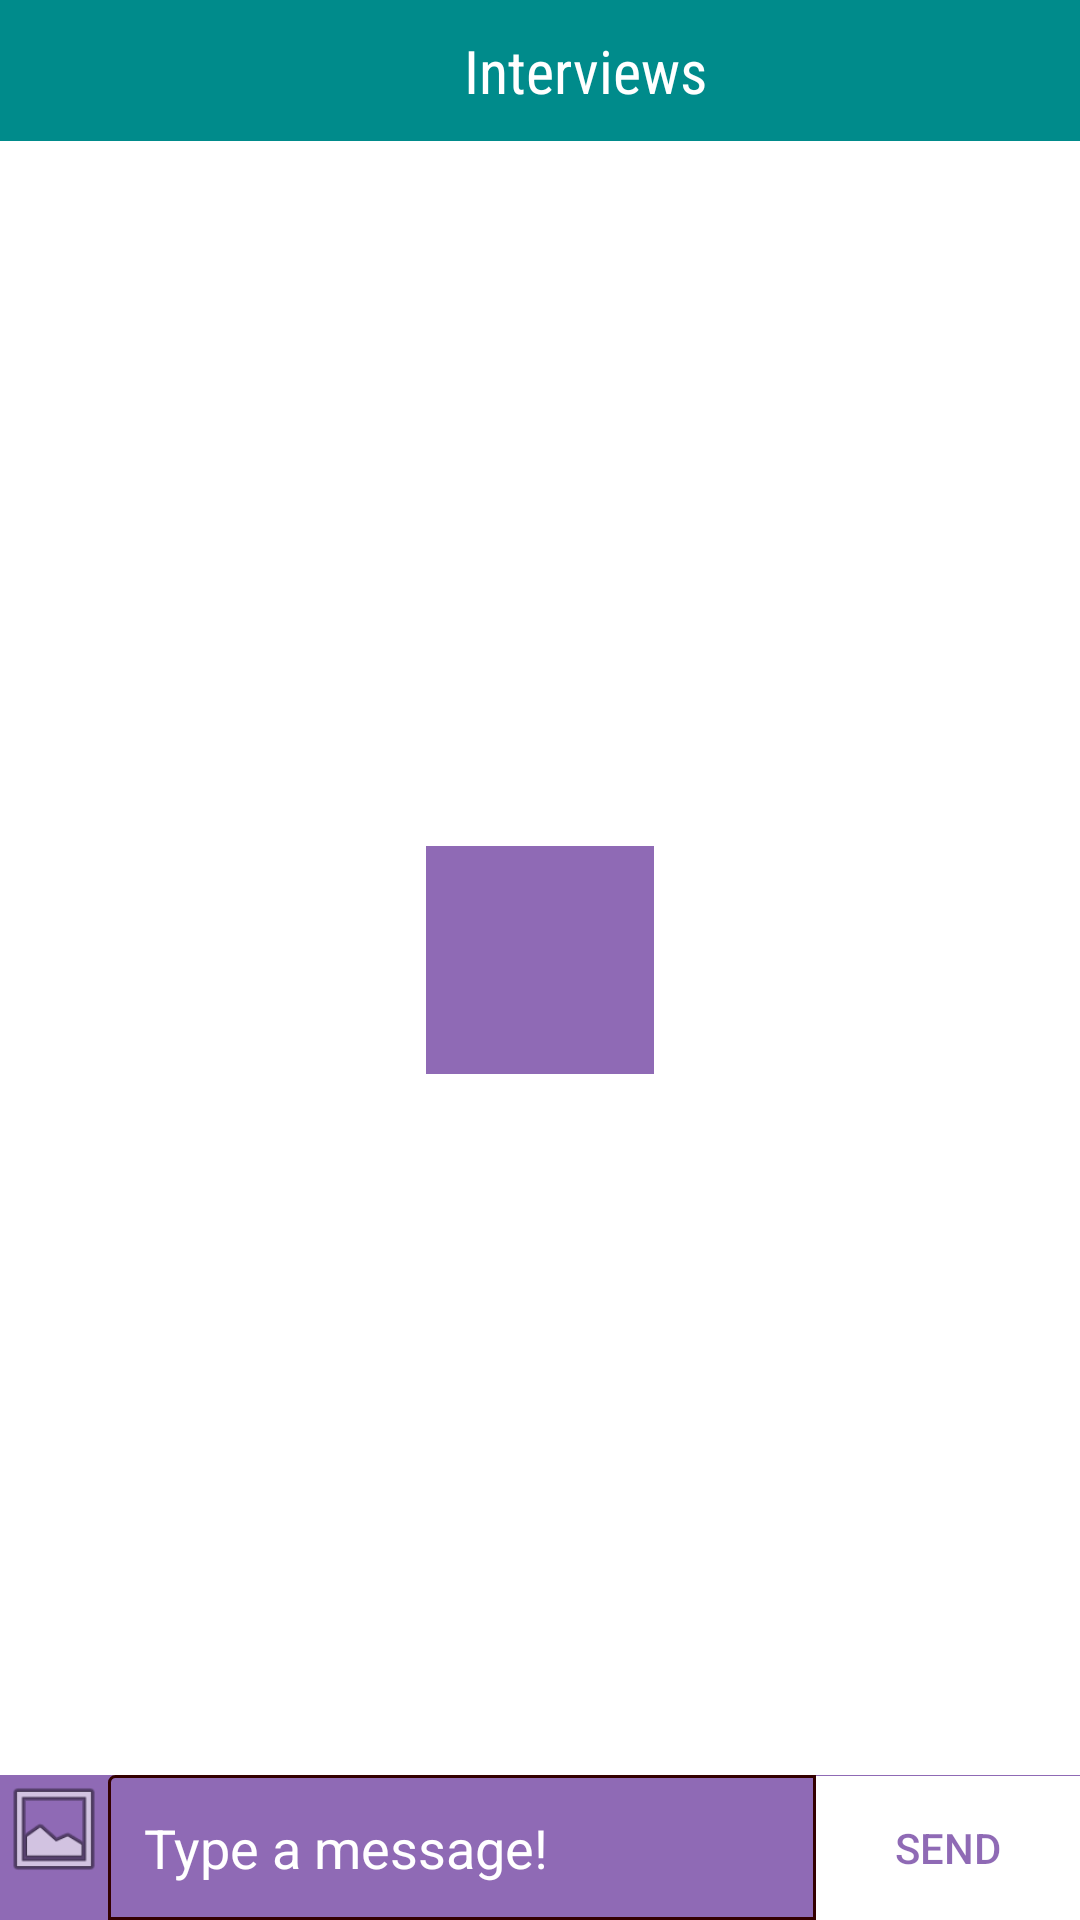

Android layout source for this screen:
<!-- AndroidManifest.xml: application theme AppTheme -->
<!-- res/layout/interview.xml -->
<RelativeLayout
    xmlns:android="http://schemas.android.com/apk/res/android"
    android:background="@android:color/white"
    xmlns:tools="http://schemas.android.com/tools"
    android:layout_width="match_parent"
    android:gravity="center|top"
    android:layout_height="match_parent"
    tools:showIn="@layout/main_activity">
    <LinearLayout
        android:layout_width="match_parent"
        android:id="@+id/linearLayoutInterview"
        android:layout_height="wrap_content"
        android:background="@color/red">
        <ImageView
            android:id="@+id/backButtonInterview"
            android:src="@drawable/left"
            android:layout_width="20dp"
            android:layout_marginTop="15dp"
            android:layout_marginLeft="10dp"
            android:layout_height="20dp"/>
        >
        <TextView
            android:layout_width="match_parent"
            android:padding="10dp"
            android:layout_height="wrap_content"
            android:textColor="@android:color/white"
            android:fontFamily="sans-serif-condensed"
            android:textSize="20dp"
            android:gravity="center"
            android:text="Interviews"/>
    </LinearLayout>
    <ProgressBar
        android:id="@+id/progressBar"
        android:background="@color/purple"
        style="?android:attr/progressBarStyleLarge"
        android:layout_width="wrap_content"
        android:layout_height="wrap_content"
        android:layout_centerHorizontal="true"
        android:layout_centerVertical="true"/>
    <ListView
        android:id="@+id/messageListViewInterview"
        android:layout_width="match_parent"
        android:layout_height="match_parent"
        android:layout_below="@+id/linearLayoutInterview"
        android:stackFromBottom="true"
        android:padding="10dp"
        android:divider="@android:color/transparent"
        android:transcriptMode="alwaysScroll"
        tools:listitem="@layout/item_mom"/>

    <LinearLayout
        android:id="@+id/linearLayoutInterview1"
        android:layout_width="match_parent"
        android:layout_height="wrap_content"
        android:layout_alignParentBottom="true"
        android:layout_alignParentLeft="true"
        android:background="@color/purple"
        android:layout_alignParentStart="true"
        android:orientation="horizontal">

        <ImageButton
            android:id="@+id/photoPickerButtonInterview"
            android:layout_width="36dp"
            android:layout_height="36dp"
            android:background="@android:drawable/ic_menu_gallery" />


        <EditText
            android:id="@+id/messageEditTextInterview"
            android:layout_width="0dp"
            android:layout_height="wrap_content"
            android:layout_gravity="center_vertical"
            android:background="@drawable/shape"
            android:padding="12dp"
            android:singleLine="true"
            android:textColorHint="@android:color/white"
            android:textColor="@android:color/white"
            android:hint="Type a message!"
            android:layout_weight="1" />

        <Button
            android:id="@+id/sendButtonInterview"
            android:layout_width="wrap_content"
            android:layout_height="wrap_content"
            android:layout_gravity="bottom"
            android:background="@android:color/white"
            android:enabled="false"
            android:textColor="@color/purple"
            android:text="Send"/>

    </LinearLayout>


</RelativeLayout>
<!-- res/layout/main_activity.xml (included above) -->
<?xml version="1.0" encoding="utf-8"?>
<LinearLayout xmlns:android="http://schemas.android.com/apk/res/android"
    xmlns:app="http://schemas.android.com/apk/res-auto"
    android:orientation="vertical"

    android:layout_width="match_parent"
    android:layout_height="match_parent">
    <LinearLayout
        android:layout_width="match_parent"
        android:layout_height="wrap_content"
        android:gravity="center"
        android:padding="15dp"
        android:background="@color/darkMaroon"
        android:orientation="horizontal">

        <ImageView
            android:id="@+id/backButton"
            android:src="@drawable/left"
            android:layout_width="20dp"
            android:layout_height="20dp"/>

        <TextView
            android:layout_width="match_parent"
            android:textSize="20dp"
            android:textStyle="bold"
            android:gravity="center"
            android:typeface="serif"
            android:fontFamily="sans-serif-condensed"
            android:textColor="@android:color/white"
            android:layout_height="wrap_content"
            android:id="@+id/Uname"/>

    </LinearLayout>
    <android.support.v7.widget.RecyclerView
        android:id="@+id/imagegallery"
        android:background="@android:color/white"
        android:layout_width="wrap_content"
        android:layout_height="wrap_content"
        xmlns:android="http://schemas.android.com/apk/res/android" />
    <ImageButton
        android:id="@+id/photoPickerButtonStories"
        android:layout_width="30dp"
        android:layout_marginTop="10dp"
        android:layout_marginLeft="15dp"
        android:layout_height="30dp"
        android:background="@drawable/attach" />


    <include layout="@layout/main_activity2" />

</LinearLayout>
<!-- res/layout/item_mom.xml (included above) -->
<?xml version="1.0" encoding="utf-8"?>
<LinearLayout
    xmlns:android="http://schemas.android.com/apk/res/android"
    xmlns:tools="http://schemas.android.com/tools"
    android:layout_width="wrap_content"
    android:layout_height="wrap_content"
    android:gravity="center|top"
    android:id="@+id/rightLayoutMOM"
    android:orientation="vertical">


        <TextView
            android:id="@+id/nameTextViewMOM"
            android:layout_width="wrap_content"
            android:gravity="center"
            android:layout_height="wrap_content"
            android:textColor="@color/blue"
            android:textStyle="bold"
            android:textSize="15dp"
            android:fontFamily="sans-serif-condensed"
            android:layout_weight="0"
            tools:text="Name" />


        <TextView
            android:id="@+id/messageTextViewMOM"
            android:gravity="center"
            android:layout_width="wrap_content"
            android:layout_height="wrap_content"
            android:textSize="15dp"
            android:fontFamily="sans-serif-condensed"
            android:textColor="@color/colorPrimaryDark"
            android:layout_weight="0"
            tools:text="Message" />

        <ProgressBar
            android:id="@+id/progressBar"
            android:indeterminateTint="@android:color/white"
            android:foregroundGravity="center"
            style="?android:attr/progressBarStyleLarge"
            android:layout_width="wrap_content"
            android:layout_height="wrap_content"
            android:layout_centerHorizontal="true"
            android:layout_centerVertical="true"/>
        <ImageView
            android:id="@+id/photoImageViewMOM"
            android:layout_width="350dp"
            android:layout_height="250dp"
            android:adjustViewBounds="true" />



</LinearLayout>
<!-- res/layout/main_activity2.xml (included above) -->
<?xml version="1.0" encoding="utf-8"?>
<RelativeLayout
    xmlns:android="http://schemas.android.com/apk/res/android"
    xmlns:tools="http://schemas.android.com/tools"
    android:layout_width="match_parent"

    android:background="@android:color/white"
    android:layout_height="match_parent"
    tools:showIn="@layout/main_activity">

    <ListView
        android:id="@+id/messageListView"
        android:layout_width="match_parent"
        android:layout_height="match_parent"
        android:layout_above="@+id/linearLayout"
        android:stackFromBottom="true"
        android:divider="@android:color/transparent"
        android:transcriptMode="alwaysScroll"
        tools:listitem="@layout/item_message"/>

    <LinearLayout
        android:id="@+id/linearLayout"
        android:layout_width="match_parent"
        android:layout_height="wrap_content"
        android:layout_alignParentBottom="true"
        android:layout_alignParentLeft="true"
        android:background="@color/darkMaroon"
        android:layout_alignParentStart="true"
        android:orientation="horizontal">

        <ImageButton
            android:id="@+id/photoPickerButton"
            android:layout_width="30dp"
            android:layout_marginTop="10dp"
            android:layout_marginLeft="15dp"
            android:layout_height="30dp"
            android:background="@drawable/attach" />


        <EditText
            android:id="@+id/messageEditText"
            android:layout_width="0dp"
            android:layout_height="wrap_content"
            android:layout_gravity="center_vertical"
            android:background="@color/darkMaroon"
            android:padding="12dp"
            android:singleLine="true"
            android:fontFamily="sans-serif-condensed"
            android:textColorHint="@android:color/darker_gray"

            android:textColor="@android:color/white"
            android:hint="Write a Message"
            android:layout_weight="1" />

        <Button
            android:id="@+id/sendButton"
            android:layout_width="wrap_content"
            android:layout_height="wrap_content"
            android:layout_gravity="bottom"
            android:background="@color/darkMaroon"
            android:textSize="20dp"
            android:fontFamily="serif-monospace"
            android:textColor="@android:color/white"
            android:text="Send"/>

    </LinearLayout>

    <ProgressBar
        android:id="@+id/progressBar"
        android:indeterminateTint="@color/darkMaroon"
        android:foregroundGravity="center"
        style="?android:attr/progressBarStyleLarge"
        android:layout_width="wrap_content"
        android:layout_height="wrap_content"
        android:layout_centerHorizontal="true"
        android:layout_centerVertical="true"/>
    <TextView
        android:layout_width="match_parent"
        android:layout_height="wrap_content"
        android:gravity="center"
        android:id="@+id/checkInternet"
        android:text="There might be internet connection problem" />
</RelativeLayout>
<!-- res/layout/item_message.xml (included above) -->
<?xml version="1.0" encoding="utf-8"?>
<LinearLayout xmlns:android="http://schemas.android.com/apk/res/android"
    xmlns:tools="http://schemas.android.com/tools"
    android:layout_width="match_parent"
    android:layout_height="wrap_content"
    android:layout_marginLeft="@dimen/activity_horizontal_margin"
    android:layout_marginStart="@dimen/activity_horizontal_margin"
    android:orientation="vertical">

    <LinearLayout
        android:layout_width="wrap_content"
        android:layout_height="wrap_content"
        android:orientation="vertical"
        android:id="@+id/rightLayout"
        android:padding="5dp"
        android:layout_marginBottom="5dp"
        android:background="@drawable/shape3">

    <TextView
        android:id="@+id/nameTextView"
        android:layout_width="match_parent"
        android:layout_height="wrap_content"
        android:textColor="@color/darkMaroon"
        android:textStyle="bold"
        android:textSize="15dp"
        android:fontFamily="sans-serif-condensed"
        android:layout_weight="0"
        android:textAppearance="?android:attr/textAppearanceSmall"
        tools:text="Name" />


<LinearLayout
    android:layout_width="match_parent"
    android:layout_height="wrap_content"
    android:orientation="vertical">
        <TextView
        android:id="@+id/messageTextView"

        android:layout_width="wrap_content"
        android:layout_height="wrap_content"
        android:textSize="15dp"
        android:fontFamily="sans-serif-condensed"
        android:textColor="@color/colorPrimaryDark"
        android:layout_weight="0"
        android:textAppearance="?android:attr/textAppearanceLarge"
        tools:text="Message" />
    <TextView
        android:layout_width="match_parent"
        android:layout_height="wrap_content"
        android:textSize="10dp"
        android:gravity="right"
        android:alpha="0.6"
        android:fontFamily="sans-serif-condensed"
        android:textColor="@android:color/black"
        android:layout_weight="0"
        android:textAppearance="?android:attr/textAppearanceLarge"
        android:id="@+id/Date1"/>
</LinearLayout>
    <ImageView
        android:id="@+id/photoImageView"
        android:layout_width="250dp"
        android:layout_height="250dp"
        android:adjustViewBounds="true" />

    </LinearLayout>
</LinearLayout>
<!-- resources referenced by this layout -->
<resources>
  <color name="blue">#004080</color>
  <color name="colorPrimaryDark">#000000</color>
  <color name="darkMaroon">#330000</color>
  <color name="purple">#95400080</color>
  <color name="red">#008b8b</color>
  <!-- drawable attach: png bitmap (drawable, 6573 bytes) -->
  <!-- drawable shape (drawable) -->
  <shape xmlns:android="http://schemas.android.com/apk/res/android"
      android:shape="rectangle">
      <corners
          android:radius="2dp"
          android:topRightRadius="0dp"
          android:bottomRightRadius="0dp"
          android:bottomLeftRadius="0dp" />
      <stroke
          android:width="1dp"
          android:color="@color/darkMaroon" />
  </shape>
  <!-- drawable shape3 (drawable) -->
  <shape xmlns:android="http://schemas.android.com/apk/res/android">
      <solid android:color="@color/blue1"/>
      <gradient android:startColor="@color/gray"
          android:endColor="@color/gray"
          android:centerColor="@color/gray"
          android:angle="90"
          android:gradientRadius="15dp"/>
  
      <corners android:radius="10dp" />
      <stroke
          android:width="2dp"
          android:color="@color/gray" />
  </shape>
  <style name="AppTheme" parent="Theme.AppCompat.Light.DarkActionBar">
          
          <item name="colorPrimary">@color/colorPrimary</item>
          <item name="colorPrimaryDark">@color/colorPrimaryDark</item>
          <item name="colorAccent">@color/colorAccent</item>
          <item name="colorControlHighlight">#ffffff</item>
          <item name="colorButtonNormal">@android:color/holo_red_dark</item>
          <item name="colorControlNormal">#ffffff</item>
          <item name="android:colorBackgroundCacheHint">#2196F3</item>
          <item name="colorControlActivated">#ffffff</item>
          <item name="colorSwitchThumbNormal">#ffffff</item>
          <item name="windowNoTitle">true</item>
          <item name="windowActionBar">true</item>
  
      </style>
  <color name="blue1">#40001BFF  </color>
  <color name="gray">#D3D3D3</color>
  <color name="colorPrimary">#000000</color>
  <color name="colorAccent">#FF4081</color>
</resources>
